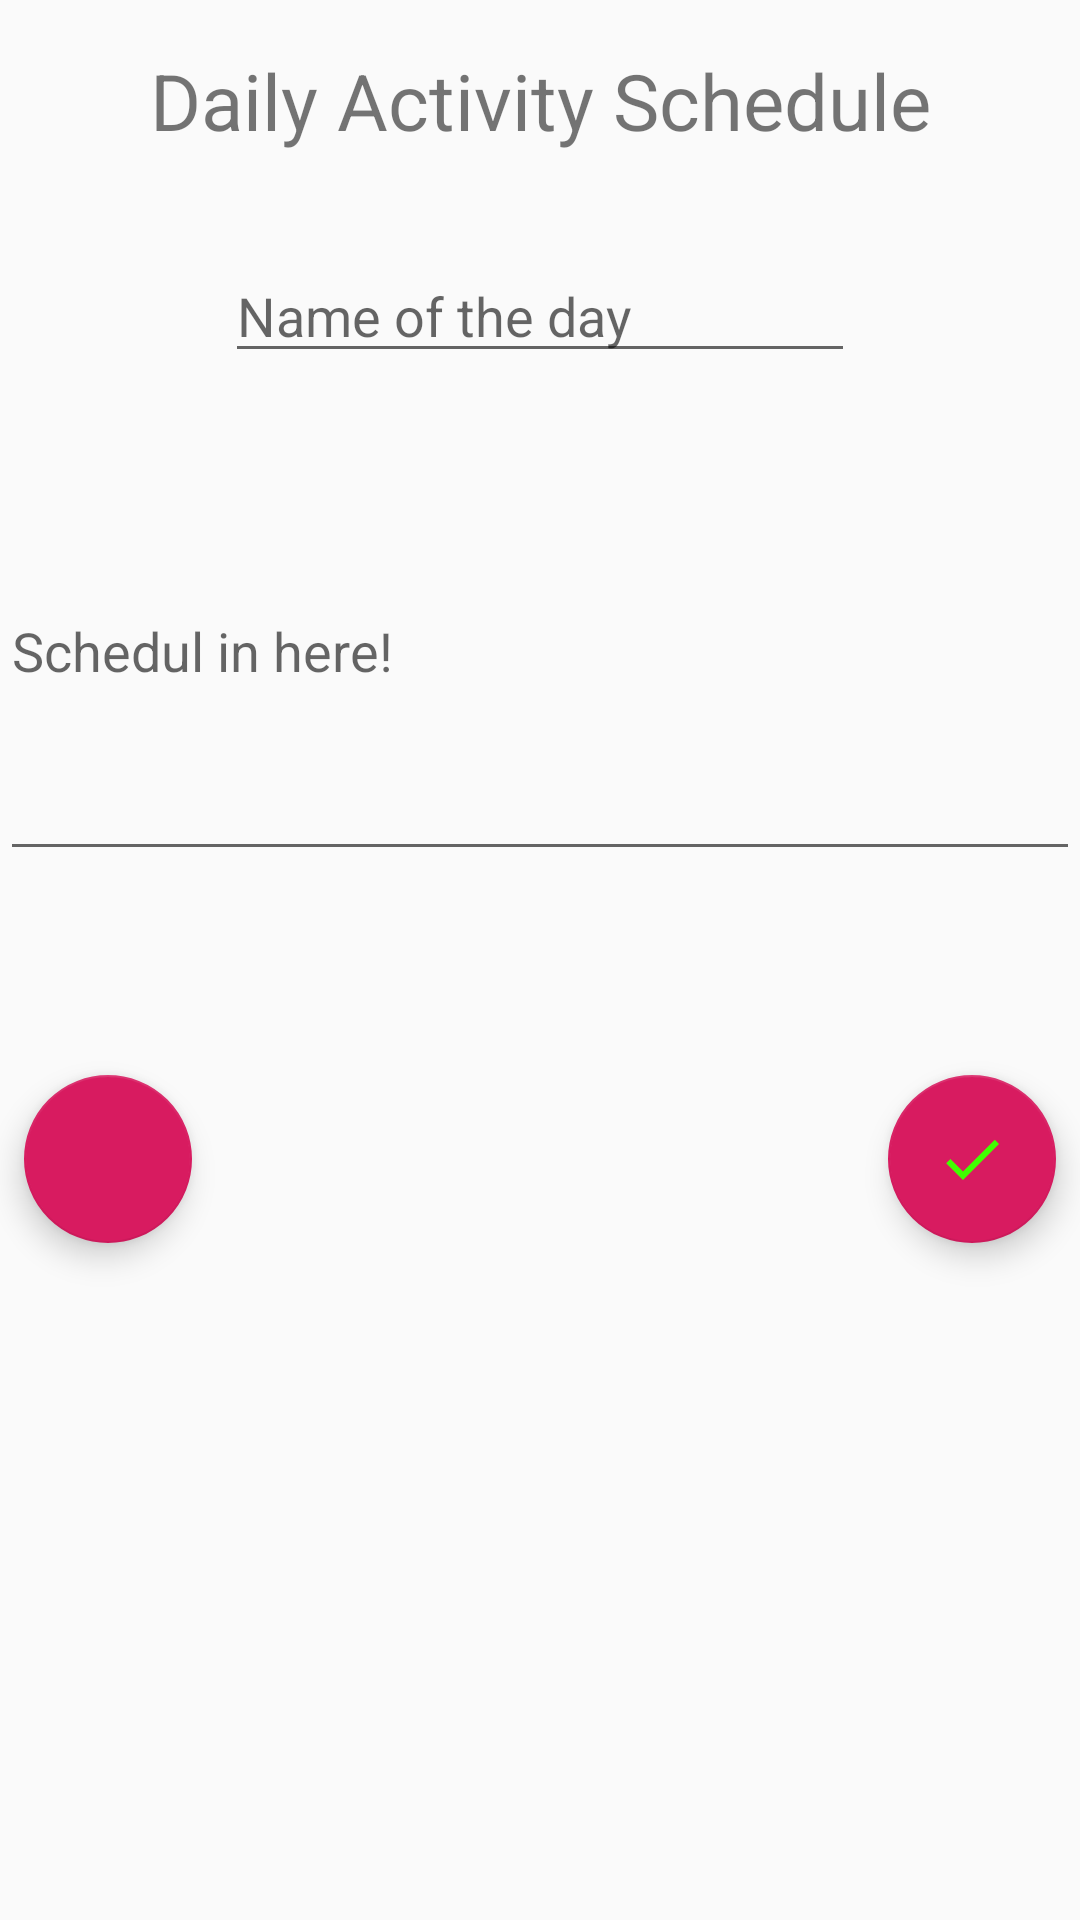

Produce the Android XML layout that renders to this screen, including the resource entries it uses.
<!-- AndroidManifest.xml: application theme AppTheme -->
<!-- res/layout/activity_add_daily.xml -->
<?xml version="1.0" encoding="utf-8"?>
<layout
    xmlns:android="http://schemas.android.com/apk/res/android"
    xmlns:app="http://schemas.android.com/apk/res-auto"
    xmlns:tools="http://schemas.android.com/tools">

<androidx.constraintlayout.widget.ConstraintLayout
    android:layout_width="match_parent"
    android:layout_height="match_parent"
    >


    <TextView
        android:id="@+id/textDailyLayoutTitle"
        android:layout_width="wrap_content"
        android:layout_height="wrap_content"
        android:layout_alignParentTop="true"
        android:layout_centerHorizontal="true"
        android:layout_marginTop="16dp"
        android:text="@string/activtiy_daily_add"
        android:textSize="26sp"
        app:layout_constraintEnd_toEndOf="parent"
        app:layout_constraintStart_toStartOf="parent"
        app:layout_constraintTop_toTopOf="parent" />

    <EditText
        android:id="@+id/editDailyTitle"
        android:layout_width="wrap_content"
        android:layout_height="wrap_content"
        android:layout_below="@+id/textDailyLayoutTitle"
        android:layout_marginTop="32dp"
        android:layout_weight="1"
        android:ems="10"
        android:hint="@string/activtiy_name_day"
        android:inputType="textPersonName"
        app:layout_constraintEnd_toEndOf="parent"
        app:layout_constraintStart_toStartOf="parent"
        app:layout_constraintTop_toBottomOf="@+id/textDailyLayoutTitle" />

    <EditText
        android:id="@+id/editDailyContent"
        android:layout_width="match_parent"
        android:layout_height="150dp"
        android:layout_below="@+id/editDailyTitle"
        android:layout_marginTop="16dp"
        android:ems="10"
        android:hint="@string/activity_daily"
        android:inputType="textMultiLine"
        app:layout_constraintEnd_toEndOf="parent"
        app:layout_constraintStart_toStartOf="parent"
        app:layout_constraintTop_toBottomOf="@+id/editDailyTitle" />

    <com.google.android.material.floatingactionbutton.FloatingActionButton
        android:id="@+id/buttonUpdate"
        android:layout_width="wrap_content"
        android:layout_height="wrap_content"
        android:layout_marginTop="68dp"
        android:layout_marginEnd="8dp"
        android:layout_weight="1"
        android:src="@drawable/ic_done_black_24dp"
        android:text="@string/activity_update"
        app:layout_constraintEnd_toEndOf="parent"
        app:layout_constraintTop_toBottomOf="@+id/editDailyContent" />

    <com.google.android.material.floatingactionbutton.FloatingActionButton
        android:id="@+id/buttonCancel"
        android:layout_width="wrap_content"
        android:layout_height="wrap_content"
        android:layout_below="@+id/editDailyContent"
        android:layout_marginStart="8dp"
        android:layout_marginTop="68dp"
        android:src="@drawable/ic_close_black_24dp"
        android:layout_weight="1"
        android:text="@string/activity_cancel"
        app:layout_constraintStart_toStartOf="parent"
        app:layout_constraintTop_toBottomOf="@+id/editDailyContent" />

</androidx.constraintlayout.widget.ConstraintLayout>
</layout>
<!-- resources referenced by this layout -->
<resources>
  <!-- drawable ic_done_black_24dp (drawable) -->
  <vector android:height="24dp" android:tint="#41FF00"
      android:viewportHeight="24.0" android:viewportWidth="24.0"
      android:width="24dp" xmlns:android="http://schemas.android.com/apk/res/android">
      <path android:fillColor="#FF000000" android:pathData="M9,16.2L4.8,12l-1.4,1.4L9,19 21,7l-1.4,-1.4L9,16.2z"/>
  </vector>
  <string name="activity_cancel">Cancel</string>
  <string name="activity_daily">Schedul in here!</string>
  <string name="activity_update">Update</string>
  <string name="activtiy_daily_add">Daily Activity Schedule</string>
  <string name="activtiy_name_day">Name of the day</string>
  <style name="AppTheme" parent="Theme.AppCompat.Light.DarkActionBar">
          
          <item name="colorPrimary">@color/colorPrimary</item>
          <item name="colorPrimaryDark">@color/colorPrimaryDark</item>
          <item name="colorAccent">@color/colorAccent</item>
      </style>
  <color name="colorPrimary">#008577</color>
  <color name="colorPrimaryDark">#00574B</color>
  <color name="colorAccent">#D81B60</color>
</resources>
